6-way image classification set "datasets" from GitHub (CapstoneFresheats/ML-FreshEats); label vocabulary: apel segar, apel tidak segar, jeruk segar, jeruk tidak segar, pisang segar, pisang tidak segar.

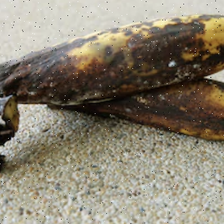
Label: pisang tidak segar

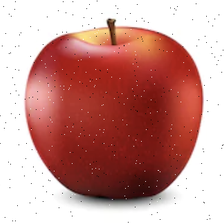
Label: apel segar

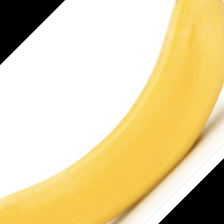
Label: pisang segar

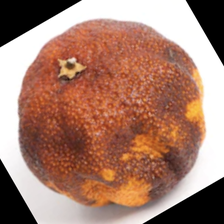
Label: jeruk tidak segar

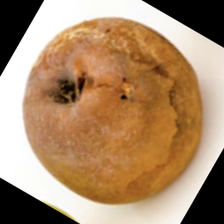
Label: apel tidak segar

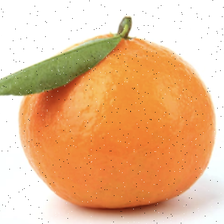
Label: jeruk segar
